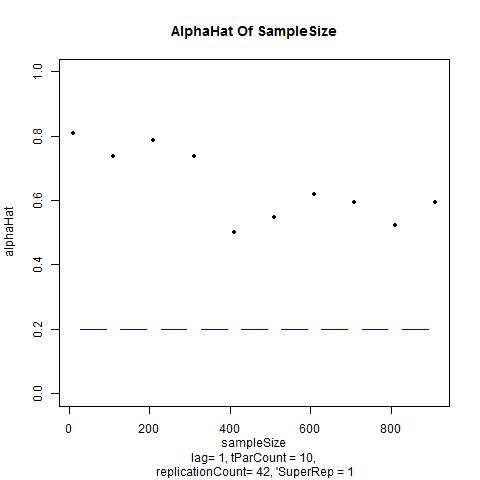

Data behind this chart, as committed beside it:
, V1, V2, V3, V4, V5, V6, V7, V8, V9, V10
sampleSize, 10, 110, 210, 310, 410, 510, 610, 710, 810, 910
, 0.8095, 0.7381, 0.7857, 0.7381, 0.5, 0.5476, 0.619, 0.5952, 0.5238, 0.5952
